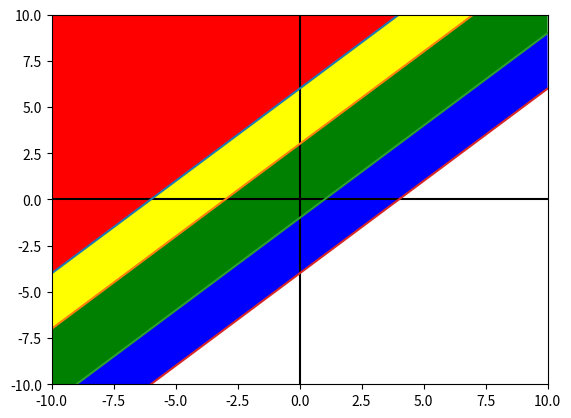

Here is the Python script that generated this plot:
import matplotlib.pyplot as plt
import numpy as np

xmin = -10
xmax = 10
ymin = -10
ymax = 10

# Define how many points to plot
points = 10 * (xmax - xmin) # bigger multiple number, smoother the curve

# Define the array of x values once
x = np.linspace(xmin, xmax, points)

fig, ax = plt.subplots()
plt.axis([xmin, xmax, ymin, ymax])
plt.plot([xmin, xmax], [0, 0], 'k')
plt.plot([0, 0], [ymin, ymax], 'k')

# line 1
y1 = x + 6
plt.plot(x, y1, '-')
plt.fill_between(x, y1, ymax, facecolor='red')

# line 2
y2 = x + 3
plt.plot(x, y2, '-')
plt.fill_between(x, y2, y1, facecolor= "yellow")

# line 3
y3 = x - 1
plt.plot(x, y3)
plt.fill_between(x, y3, y2, facecolor= "green")

# line 4
y4 = x - 4
plt.plot(x, y4)
plt.fill_between(x, y4, y3, facecolor= "blue")

plt.show()
